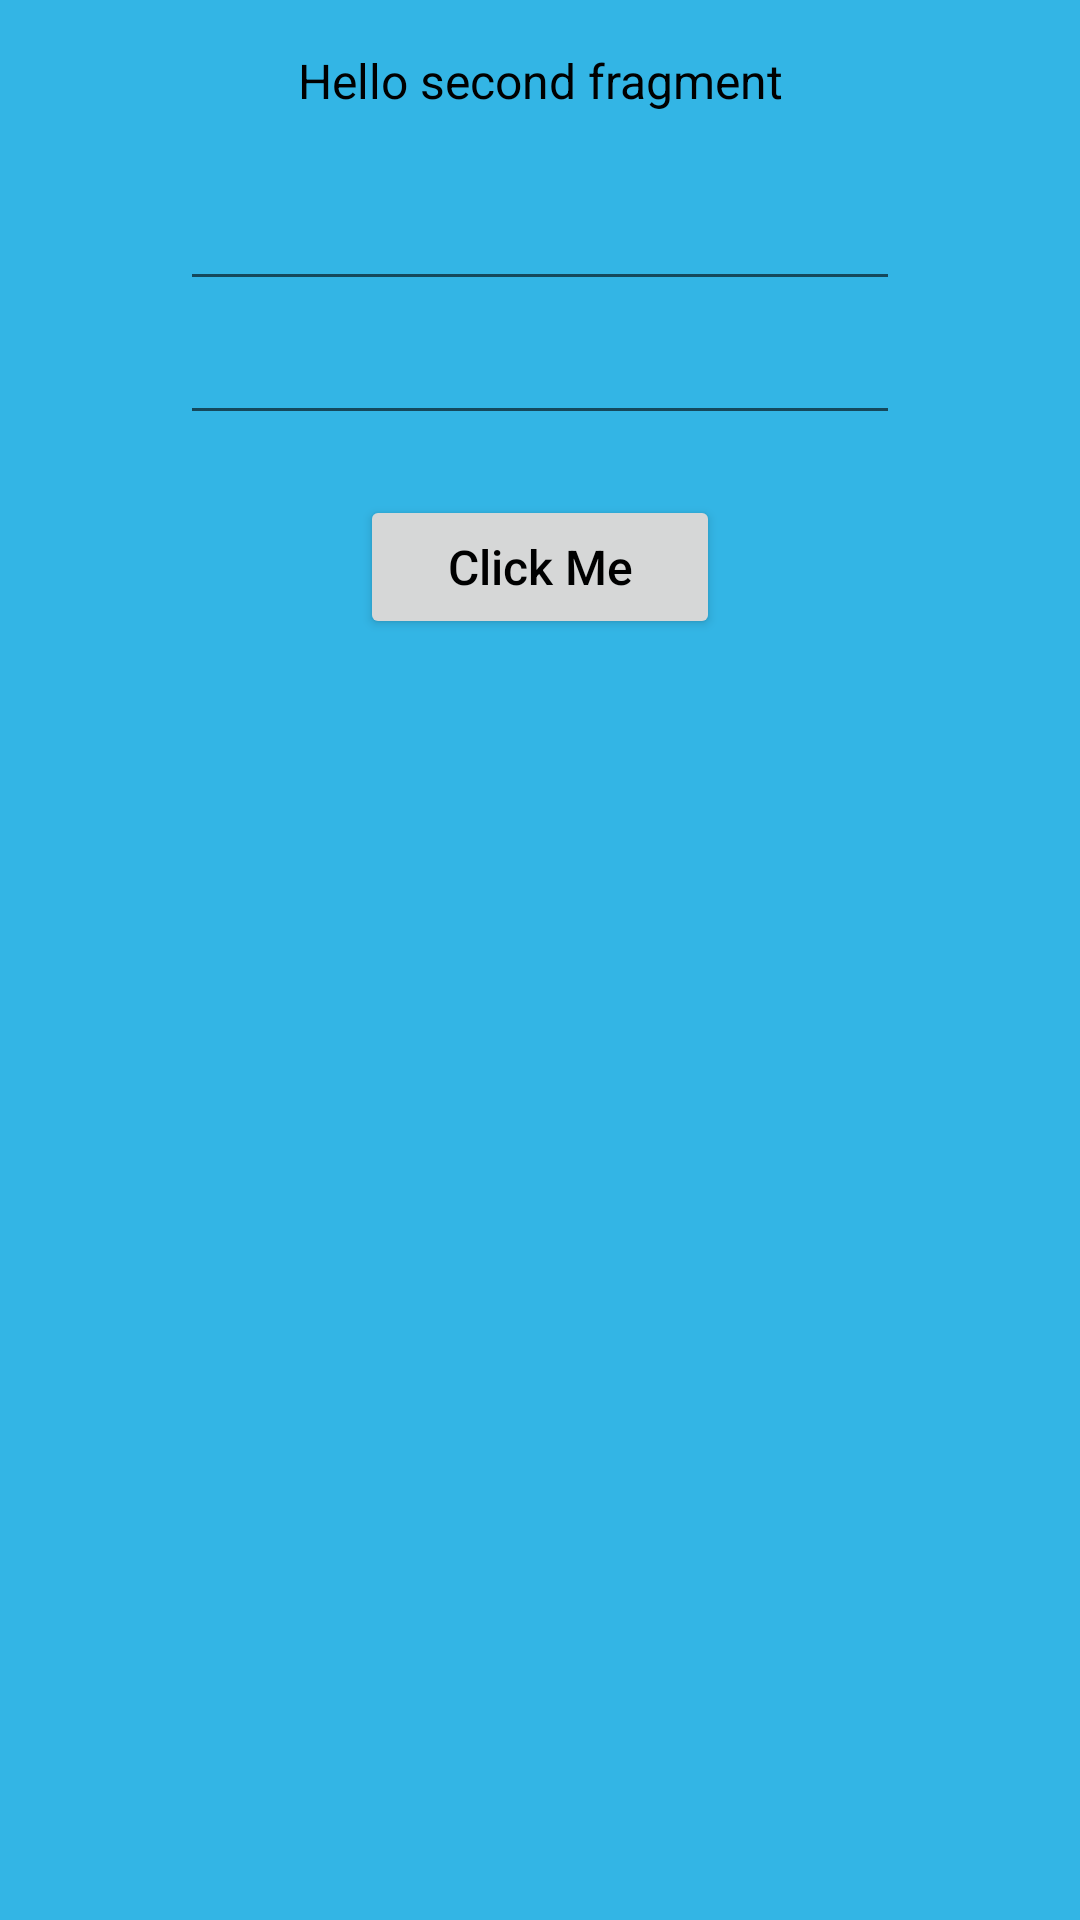

Here is an Android app screen rendered from its layout file. Give the layout XML and the strings, colors and styles it references.
<!-- AndroidManifest.xml: application theme Theme.CouttsDialogAsFragment -->
<!-- res/layout/fragment_second.xml -->
<?xml version="1.0" encoding="utf-8"?>
<androidx.constraintlayout.widget.ConstraintLayout xmlns:android="http://schemas.android.com/apk/res/android"
    xmlns:tools="http://schemas.android.com/tools"
    android:layout_width="match_parent"
    android:layout_height="wrap_content"
    xmlns:app="http://schemas.android.com/apk/res-auto"
    android:padding="4dp"
    android:background="@android:color/holo_blue_light"
    tools:context=".SecondFragment">

    <androidx.appcompat.widget.AppCompatTextView
        android:id="@+id/titleTextView"
        android:layout_width="match_parent"
        android:layout_height="wrap_content"
        android:text="@string/hello_second_fragment"
        android:layout_marginTop="8dp"
        app:layout_constraintTop_toTopOf="parent"
        android:textSize="16dp"
        android:textColor="@color/black"
        android:padding="4dp"
        android:gravity="center"/>

    <androidx.appcompat.widget.AppCompatEditText
        android:id="@+id/secondFirstInputEditText"
        android:layout_width="240dp"
        android:layout_height="wrap_content"
        android:layout_marginTop="20dp"
        app:layout_constraintTop_toBottomOf="@id/titleTextView"
        app:layout_constraintEnd_toEndOf="parent"
        app:layout_constraintStart_toStartOf="parent"
        android:textSize="16dp"
        android:textColor="@color/black" />

    <androidx.appcompat.widget.AppCompatEditText
        android:id="@+id/secondSecondInputEditText"
        android:layout_width="240dp"
        android:layout_height="wrap_content"
        android:layout_marginTop="6dp"
        app:layout_constraintTop_toBottomOf="@id/secondFirstInputEditText"
        app:layout_constraintEnd_toEndOf="parent"
        app:layout_constraintStart_toStartOf="parent"
        android:textSize="16dp"
        android:textColor="@color/black" />

    <androidx.appcompat.widget.AppCompatButton
        android:id="@+id/clickMeButton"
        android:layout_width="120dp"
        android:layout_height="wrap_content"
        android:layout_marginTop="20dp"
        app:layout_constraintEnd_toEndOf="parent"
        app:layout_constraintStart_toStartOf="parent"
        app:layout_constraintTop_toBottomOf="@id/secondSecondInputEditText"
        android:textAllCaps="false"
        android:text="@string/click_me_text"
        android:textSize="16dp"
        android:textColor="@color/black" />
</androidx.constraintlayout.widget.ConstraintLayout>
<!-- resources referenced by this layout -->
<resources>
  <string name="click_me_text">Click Me</string>
  <string name="hello_second_fragment">Hello second fragment</string>
  <style name="Theme.CouttsDialogAsFragment" parent="Theme.MaterialComponents.DayNight.DarkActionBar">
          
          <item name="colorPrimary">@color/purple_500</item>
          <item name="colorPrimaryVariant">@color/purple_700</item>
          <item name="colorOnPrimary">@color/white</item>
          
          <item name="colorSecondary">@color/teal_200</item>
          <item name="colorSecondaryVariant">@color/teal_700</item>
          <item name="colorOnSecondary">@color/black</item>
          
          <item name="android:statusBarColor" tools:targetApi="l">?attr/colorPrimaryVariant</item>
          
      </style>
  <!-- not gathered from this repository: default colours our renderer supplied (Android Studio template values) -->
  <color name="purple_500">#FF6200EE</color>
  <color name="purple_700">#FF3700B3</color>
  <color name="teal_200">#FF03DAC5</color>
  <color name="teal_700">#FF018786</color>
  <color name="black">#FF000000</color>
  <color name="white">#FFFFFFFF</color>
</resources>
